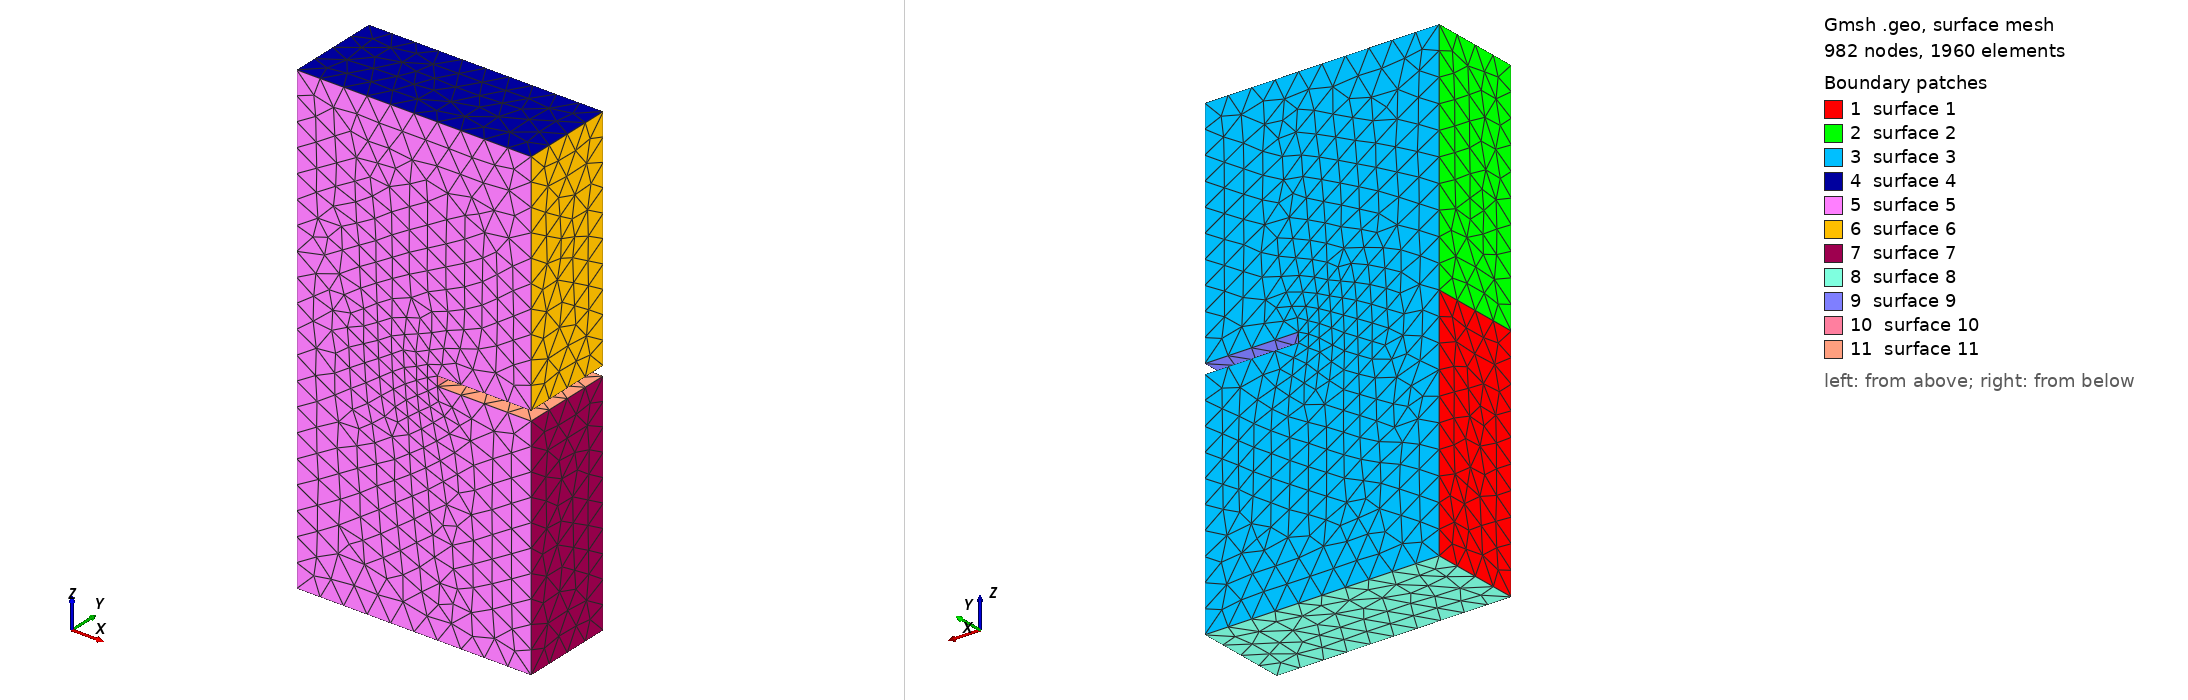

Gmsh geometry script, surface-meshed: 982 nodes, 1960 surface elements. Boundary patches (legend numbers): 1 surface 1, 2 surface 2, 3 surface 3, 4 surface 4, 5 surface 5, 6 surface 6, 7 surface 7, 8 surface 8, 9 surface 9, 10 surface 10, 11 surface 11. Left view from above one corner, right view from below the opposite corner. The script declares no physical surfaces, so the legend lists its geometric surfaces. The drawing asked Gmsh for element sizes between 1% and 20% of the model's largest extent; the script's own settings can give other sizes.

=== block_single_notch.geo (drawn) ===
// Gmsh project created on Sun Sep 23 18:09:47 2018
SetFactory("OpenCASCADE");

lc1 = 0.5;
lc2 = 0.5;

H = 0.1;

a = 2;
b = 5;
c = 10;
d = 3;

Point(1) = {0, 0, 0, lc1};
Point(2) = {b, 0, 0, lc1};
Point(3) = {0, a, 0, lc1};
Point(4) = {b, a, 0, lc1};

Point(5) = {0, 0, c, lc1};
Point(6) = {b, 0, c, lc1};
Point(7) = {0, a, c, lc1};
Point(8) = {b, a, c, lc1};

Point(9)  = {d, 0, b-H, lc2};
Point(10) = {b, 0, b-H, lc1};
Point(11) = {d, a, b-H, lc2};
Point(12) = {b, a, b-H, lc1};

Point(13) = {d, 0, b+H, lc2};
Point(14) = {b, 0, b+H, lc1};
Point(15) = {d, a, b+H, lc2};
Point(16) = {b, a, b+H, lc1};

Point(17) = {0, 0, b, lc2};
Point(18) = {0, a, b, lc2};

//+
Line(1) = {2, 4};
//+
Line(2) = {2, 1};
//+
Line(3) = {1, 3};
//+
Line(4) = {3, 4};
//+
Line(5) = {4, 12};
//+
Line(6) = {12, 10};
//+
Line(7) = {10, 2};
//+
Line(8) = {10, 9};
//+
Line(9) = {9, 13};
//+
Line(10) = {13, 14};
//+
Line(11) = {14, 16};
//+
Line(12) = {16, 15};
//+
Line(13) = {15, 11};
//+
Line(14) = {11, 12};
//+
Line(15) = {9, 11};
//+
Line(16) = {13, 15};
//+
Line(17) = {16, 8};
//+
Line(18) = {8, 6};
//+
Line(19) = {6, 14};
//+
Line(20) = {8, 7};
//+
Line(21) = {7, 5};
//+
Line(22) = {5, 6};//+
Line(23) = {1, 17};
//+
Line(24) = {17, 18};
//+
Line(25) = {18, 3};
//+
Line(26) = {17, 5};
//+
Line(27) = {18, 7};
//+
Line Loop(1) = {23, 24, 25, -3};
//+
Plane Surface(1) = {1};
//+
Line Loop(2) = {24, 27, 21, -26};
//+
Plane Surface(2) = {2};
//+
Line Loop(3) = {20, -27, 25, 4, 5, -14, -13, -12, 17};
//+
Plane Surface(3) = {3};
//+
Line Loop(4) = {21, 22, -18, 20};
//+
Plane Surface(4) = {4};
//+
Line Loop(5) = {26, 22, 19, -10, -9, -8, 7, 2, 23};
//+
Plane Surface(5) = {5};
//+
Line Loop(6) = {19, 11, 17, 18};
//+
Plane Surface(6) = {6};
//+
Line Loop(7) = {7, 1, 5, 6};
//+
Plane Surface(7) = {7};
//+
Line Loop(8) = {2, 3, 4, -1};
//+
Plane Surface(8) = {8};
//+
Line Loop(9) = {12, -16, 10, 11};
//+
Line Loop(10) = {12, -16, 10, 11};
//+
Plane Surface(9) = {10};
//+
Line Loop(11) = {9, 16, 13, -15};
//+
Plane Surface(10) = {11};
//+
Line Loop(12) = {8, 15, 14, 6};
//+
Plane Surface(11) = {12};
//+
Surface Loop(1) = {5, 2, 1, 3, 4, 6, 9, 10, 11, 7, 8};
//+
Volume(1) = {1};
